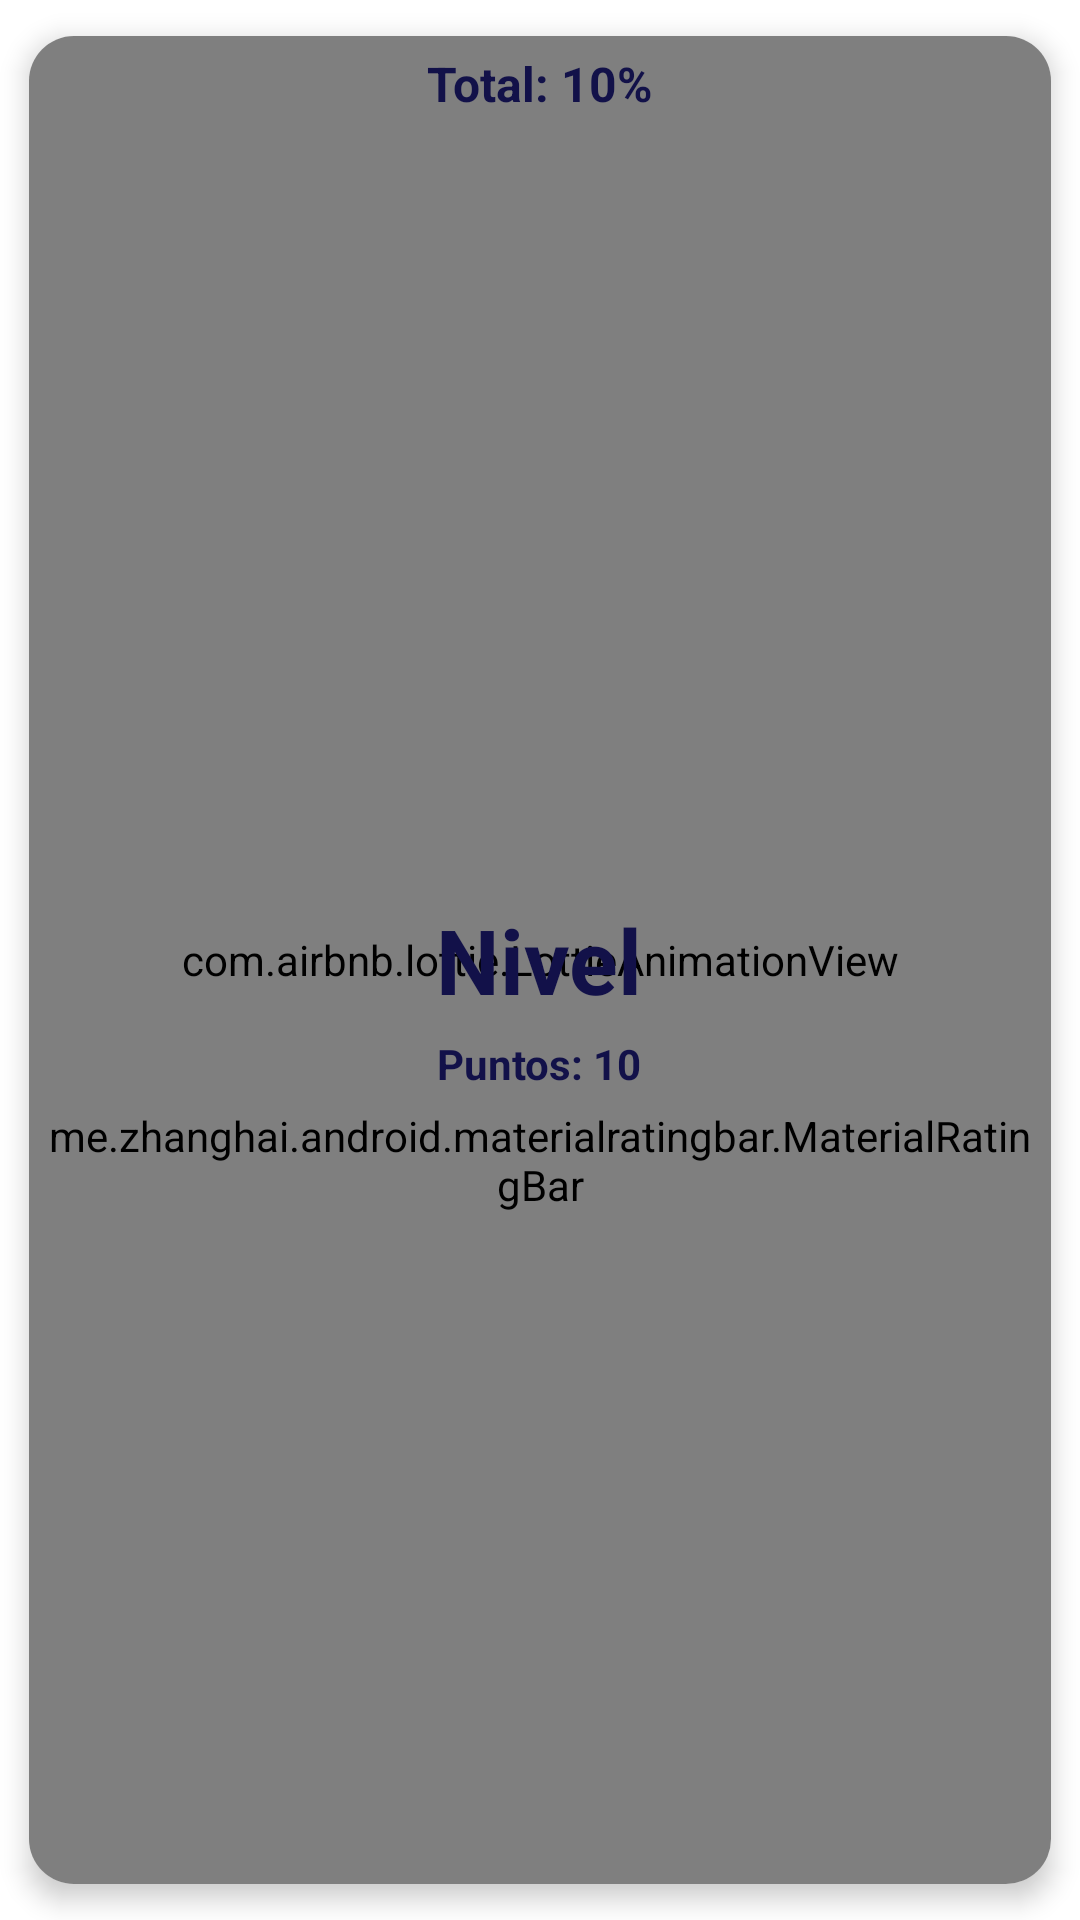

This screen was rendered from an Android layout file. Write that file and the resources it references.
<!-- AndroidManifest.xml: application theme AppTheme -->
<!-- res/layout/lock_item.xml -->
<?xml version="1.0" encoding="utf-8"?>
<androidx.cardview.widget.CardView xmlns:android="http://schemas.android.com/apk/res/android"
    xmlns:app="http://schemas.android.com/apk/res-auto"
    android:id="@+id/cardView"
    android:layout_width="160dp"
    android:layout_height="160dp"
    app:cardCornerRadius="15dp"
    android:orientation="vertical"
    app:cardElevation="5dp"
    android:background="@drawable/bg_gradient"
    android:layout_gravity="center"
    app:cardUseCompatPadding="true">

    <RelativeLayout
        android:layout_width="match_parent"
        android:layout_height="match_parent"
        >

        <com.airbnb.lottie.LottieAnimationView
            android:id="@+id/lock"
            android:layout_width="match_parent"
            android:layout_height="match_parent"
            android:layout_alignParentEnd="true"
            app:lottie_fileName="lock.json"
            app:lottie_autoPlay="true"
            app:lottie_loop="true"/>

        <TextView
            android:id="@+id/item_title"
            android:layout_width="wrap_content"
            android:layout_height="wrap_content"
            android:layout_centerInParent="true"
            android:layout_margin="5dp"
            android:text="Nivel"
            android:textSize="30sp"
            android:textColor="@color/txt_color"
            android:textStyle="bold" />

        <TextView
            android:id="@+id/question_no"
            android:layout_width="wrap_content"
            android:layout_height="wrap_content"
            android:layout_alignParentTop="true"
            android:layout_centerHorizontal="true"
            android:layout_margin="5dp"
            android:text="Total: 10%"
            android:textStyle="bold"
            android:textSize="16sp"
            android:textColor="@color/txt_color" />

        <TextView
            android:id="@+id/scoretotal"
            android:layout_width="wrap_content"
            android:layout_height="wrap_content"
            android:layout_below="@id/item_title"
            android:layout_marginBottom="5dp"
            android:layout_centerHorizontal="true"
            android:text="Puntos: 10"
            android:textStyle="bold"
            android:textSize="14sp"
            android:textColor="@color/txt_color" />

        <me.zhanghai.android.materialratingbar.MaterialRatingBar
            android:id="@+id/rating_bar"
            android:layout_width="match_parent"
            android:layout_height="wrap_content"
            android:layout_marginLeft="5dp"
            android:layout_marginRight="5dp"
            android:layout_below="@id/scoretotal"
            android:stepSize="0.5"
            android:rating="4.5"
            app:mrb_progressTint="@color/Yellow"
            app:mrb_secondaryProgressTint="@color/colorAccent"
            style="@style/Widget.MaterialRatingBar.RatingBar.Indicator" />


    </RelativeLayout>
</androidx.cardview.widget.CardView>
<!-- resources referenced by this layout -->
<resources>
  <color name="Yellow">#FFFF00</color>
  <color name="colorAccent">#ff0266</color>
  <color name="txt_color">#121149</color>
  <!-- drawable bg_gradient (drawable) -->
  <?xml version="1.0" encoding="utf-8"?>
  <shape xmlns:android="http://schemas.android.com/apk/res/android"
      android:shape="rectangle" >
  
      <gradient
  
          android:endColor="@color/cyan_A100"
          android:startColor="@color/colorPrimary"
          android:angle="90" >
      </gradient>
  
  </shape>
  <style name="AppTheme" parent="Theme.MaterialComponents.DayNight.NoActionBar">
          
          <item name="colorPrimary">@color/colorPrimary</item>
          <item name="colorPrimaryDark">@color/colorPrimaryDark</item>
          <item name="colorAccent">@color/colorAccent</item>
      </style>
  <item name="cyan_A100" type="color">#84ffff</item>
  <color name="colorPrimary">#00B0FF</color>
  <color name="colorPrimaryDark">#2979FF</color>
</resources>
